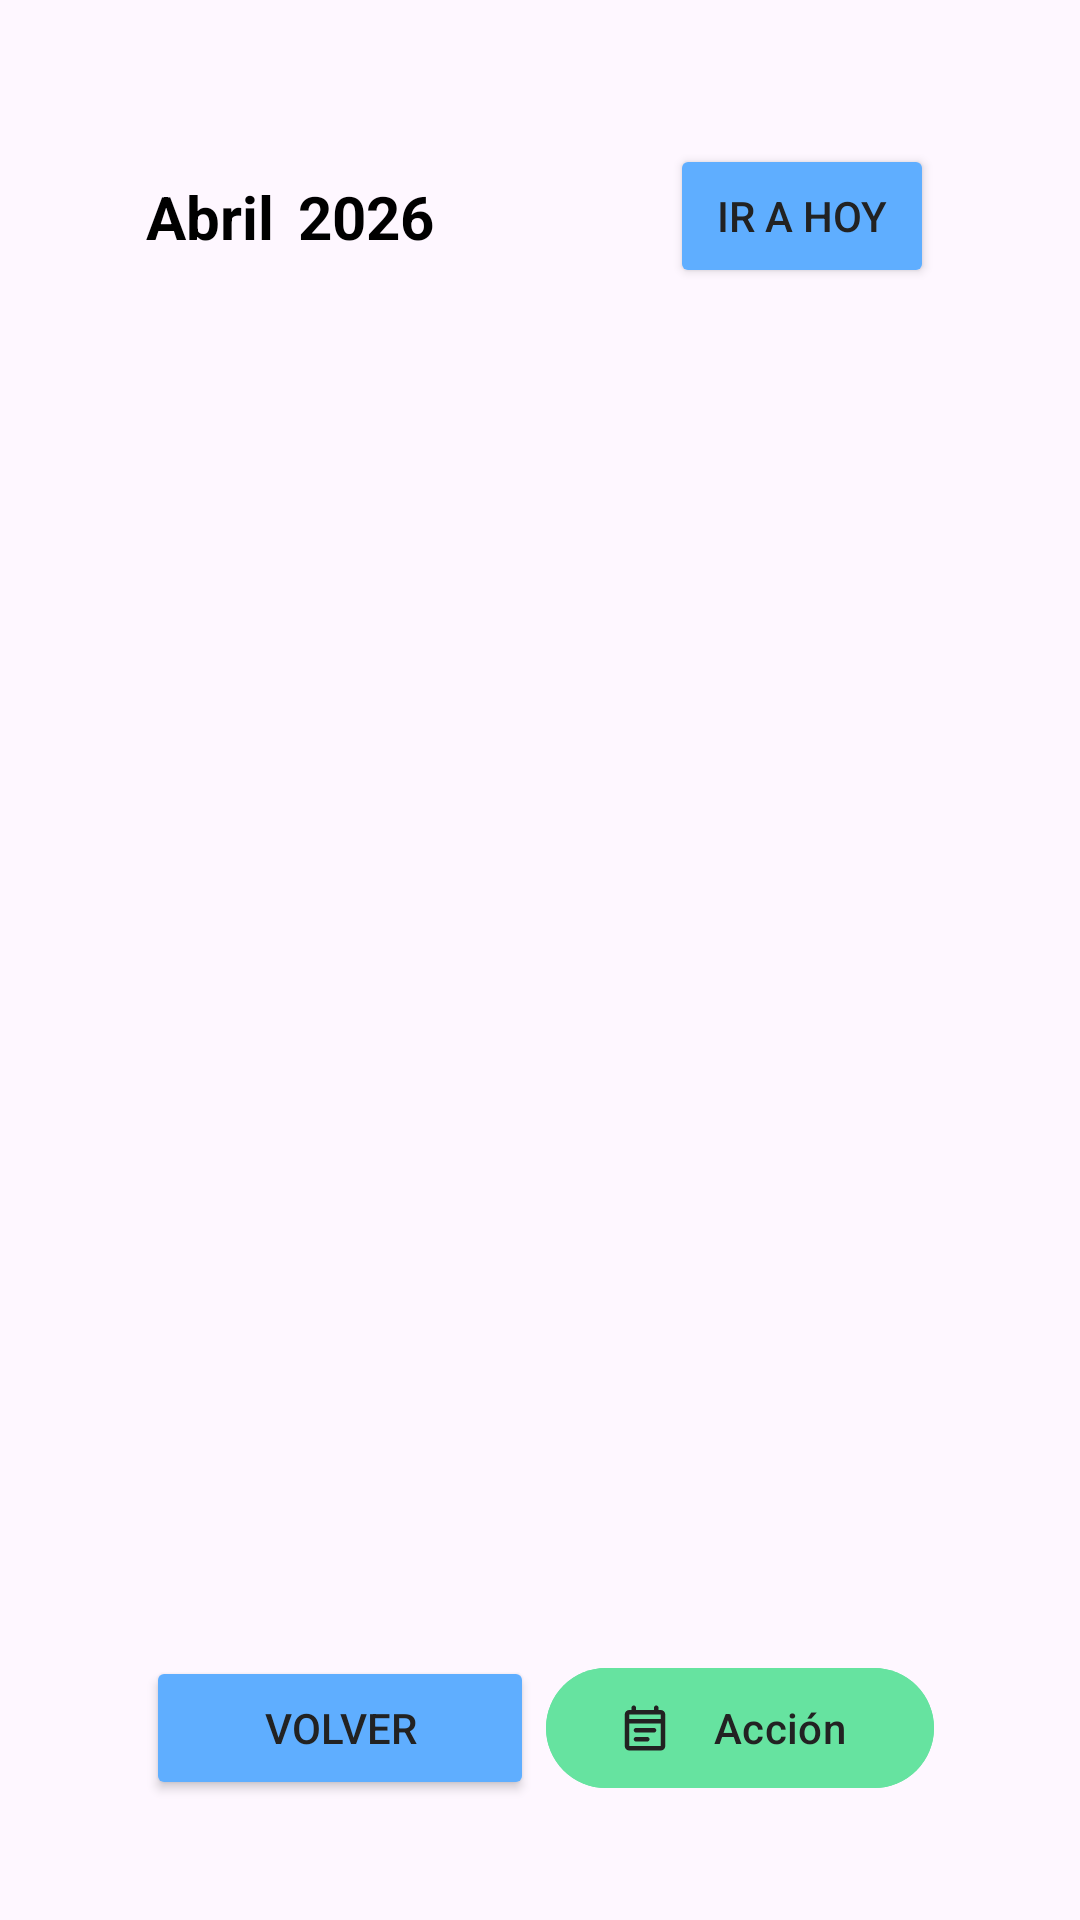

Here is an Android app screen rendered from its layout file. Give the layout XML and the strings, colors and styles it references.
<!-- AndroidManifest.xml: application theme Theme.FitBooking -->
<!-- res/layout/activity_class_calendar.xml -->
<?xml version="1.0" encoding="utf-8"?>
<androidx.constraintlayout.widget.ConstraintLayout xmlns:android="http://schemas.android.com/apk/res/android"
    xmlns:app="http://schemas.android.com/apk/res-auto"
    xmlns:tools="http://schemas.android.com/tools"
    android:layout_width="match_parent"
    android:layout_height="match_parent"
    android:padding="16dp"
    tools:context=".activities.ClassCalendarActivity">

    
    <androidx.constraintlayout.widget.Guideline
        android:id="@+id/gL10"
        android:layout_width="wrap_content"
        android:layout_height="wrap_content"
        android:orientation="vertical"
        app:layout_constraintGuide_percent="0.1" />

    <androidx.constraintlayout.widget.Guideline
        android:id="@+id/gL50"
        android:layout_width="wrap_content"
        android:layout_height="wrap_content"
        android:orientation="vertical"
        app:layout_constraintGuide_percent="0.5" />

    <androidx.constraintlayout.widget.Guideline
        android:id="@+id/gL90"
        android:layout_width="wrap_content"
        android:layout_height="wrap_content"
        android:orientation="vertical"
        app:layout_constraintGuide_percent="0.9" />

    
    <androidx.constraintlayout.widget.ConstraintLayout
        android:id="@+id/date"
        android:layout_width="0dp"
        android:layout_height="wrap_content"
        android:layout_marginTop="32dp"
        app:layout_constraintTop_toTopOf="parent"
        app:layout_constraintStart_toStartOf="@id/gL10"
        app:layout_constraintEnd_toEndOf="@id/gL90" >

        <TextView
            android:id="@+id/tvMonth"
            android:layout_width="0dp"
            android:layout_height="wrap_content"
            android:text="Abril"
            android:textSize="20sp"
            android:textStyle="bold"
            android:textColor="#000"
            app:layout_constraintStart_toStartOf="parent"
            app:layout_constraintBottom_toBottomOf="parent"
            app:layout_constraintTop_toTopOf="parent"/>

        <TextView
            android:id="@+id/tvYear"
            android:layout_width="wrap_content"
            android:layout_height="wrap_content"
            android:text="2026"
            android:textSize="20sp"
            android:textStyle="bold"
            android:textColor="#000"
            android:layout_marginStart="8dp"
            app:layout_constraintStart_toEndOf="@id/tvMonth"
            app:layout_constraintBottom_toBottomOf="@id/tvMonth" />

        
        <Button
            android:id="@+id/btnToday"
            android:layout_width="wrap_content"
            android:layout_height="wrap_content"
            android:text="Ir a hoy"
            android:textSize="14sp"
            android:backgroundTint="@color/bluePrimarySoft"
            android:textColor="@color/textPrimary"
            app:layout_constraintEnd_toEndOf="parent"
            app:layout_constraintBottom_toBottomOf="@id/tvMonth"
            app:layout_constraintTop_toTopOf="@id/tvMonth"/>

        </androidx.constraintlayout.widget.ConstraintLayout>

    
    <androidx.recyclerview.widget.RecyclerView
        android:id="@+id/rvDays"
        android:layout_width="0dp"
        android:layout_height="wrap_content"
        app:layout_constraintTop_toBottomOf="@id/date"
        app:layout_constraintStart_toStartOf="@id/gL10"
        app:layout_constraintEnd_toEndOf="@id/gL90" />

    
    <androidx.recyclerview.widget.RecyclerView
        android:id="@+id/rvClasses"
        android:layout_width="0dp"
        android:layout_height="0dp"
        android:padding="16dp"
        app:layout_constraintTop_toBottomOf="@id/rvDays"
        app:layout_constraintBottom_toTopOf="@id/btnBack"
        app:layout_constraintStart_toStartOf="@id/gL10"
        app:layout_constraintEnd_toEndOf="@id/gL90" />

    
    <LinearLayout
        android:id="@+id/emptyClasses"
        android:layout_width="0dp"
        android:layout_height="0dp"
        android:gravity="center"
        android:orientation="vertical"
        android:padding="24dp"
        android:visibility="gone"
        app:layout_constraintTop_toBottomOf="@id/rvDays"
        app:layout_constraintBottom_toTopOf="@id/btnBack"
        app:layout_constraintStart_toStartOf="parent"
        app:layout_constraintEnd_toEndOf="parent">

        <ImageView
            android:id="@+id/imgNoClasses"
            android:layout_width="80dp"
            android:layout_height="80dp"
            android:src="@drawable/ic_calendar"
            android:layout_marginBottom="16dp"
            app:tint="#9E9E9E" />

        <TextView
            android:id="@+id/tvNoClasses"
            android:layout_width="wrap_content"
            android:layout_height="wrap_content"
            android:text="Hoy no hay clases disponibles"
            android:textSize="16sp"
            android:textColor="#555"
            android:gravity="center"/>
    </LinearLayout>

    
    <Button
        android:id="@+id/btnBack"
        android:layout_width="0dp"
        android:layout_height="wrap_content"
        android:layout_marginEnd="2dp"
        android:text="Volver"
        android:backgroundTint="@color/bluePrimarySoft"
        android:textColor="@color/textPrimary"
        app:layout_constraintStart_toStartOf="@id/gL10"
        app:layout_constraintEnd_toStartOf="@id/gL50"
        app:layout_constraintBottom_toBottomOf="parent"
        android:layout_marginBottom="24dp" />

    <com.google.android.material.button.MaterialButton
        android:id="@+id/btnAction"
        android:layout_width="0dp"
        android:layout_height="wrap_content"
        android:layout_marginStart="2dp"
        android:singleLine="true"
        android:ellipsize="end"
        android:text="Acción"
        android:textColor="@color/textPrimary"
        android:backgroundTint="@color/greenPrimarySoft"
        app:icon="@drawable/ic_class_bookings"
        app:iconTint="@color/textPrimary"
        app:layout_constraintStart_toEndOf="@id/btnBack"
        app:layout_constraintStart_toStartOf="@id/gL50"
        app:layout_constraintEnd_toEndOf="@id/gL90"
        app:layout_constraintBottom_toBottomOf="parent"
        android:layout_marginBottom="24dp" />

</androidx.constraintlayout.widget.ConstraintLayout>
<!-- resources referenced by this layout -->
<resources>
  <color name="bluePrimarySoft">#5FAEFF</color>
  <color name="greenPrimarySoft">#66E3A0</color>
  <color name="textPrimary">#222222</color>
  <!-- drawable ic_class_bookings (drawable) -->
  <vector xmlns:android="http://schemas.android.com/apk/res/android" android:autoMirrored="true" android:height="24dp" android:tint="#333333" android:viewportHeight="960" android:viewportWidth="960" android:width="24dp">
        
      <path android:fillColor="@android:color/white" android:pathData="M200,880Q167,880 143.5,856.5Q120,833 120,800L120,240Q120,207 143.5,183.5Q167,160 200,160L240,160L240,120Q240,103 251.5,91.5Q263,80 280,80Q297,80 308.5,91.5Q320,103 320,120L320,160L640,160L640,120Q640,103 651.5,91.5Q663,80 680,80Q697,80 708.5,91.5Q720,103 720,120L720,160L760,160Q793,160 816.5,183.5Q840,207 840,240L840,800Q840,833 816.5,856.5Q793,880 760,880L200,880ZM200,800L760,800Q760,800 760,800Q760,800 760,800L760,400L200,400L200,800Q200,800 200,800Q200,800 200,800ZM200,320L760,320L760,240Q760,240 760,240Q760,240 760,240L200,240Q200,240 200,240Q200,240 200,240L200,320ZM200,320L200,240Q200,240 200,240Q200,240 200,240L200,240Q200,240 200,240Q200,240 200,240L200,320ZM320,560Q303,560 291.5,548.5Q280,537 280,520Q280,503 291.5,491.5Q303,480 320,480L640,480Q657,480 668.5,491.5Q680,503 680,520Q680,537 668.5,548.5Q657,560 640,560L320,560ZM320,720Q303,720 291.5,708.5Q280,697 280,680Q280,663 291.5,651.5Q303,640 320,640L520,640Q537,640 548.5,651.5Q560,663 560,680Q560,697 548.5,708.5Q537,720 520,720L320,720Z"/>
      
  </vector>
  <style name="Theme.FitBooking" parent="Base.Theme.FitBooking" />
  <style name="Base.Theme.FitBooking" parent="Theme.Material3.DayNight.NoActionBar">
          
          
      </style>
</resources>
